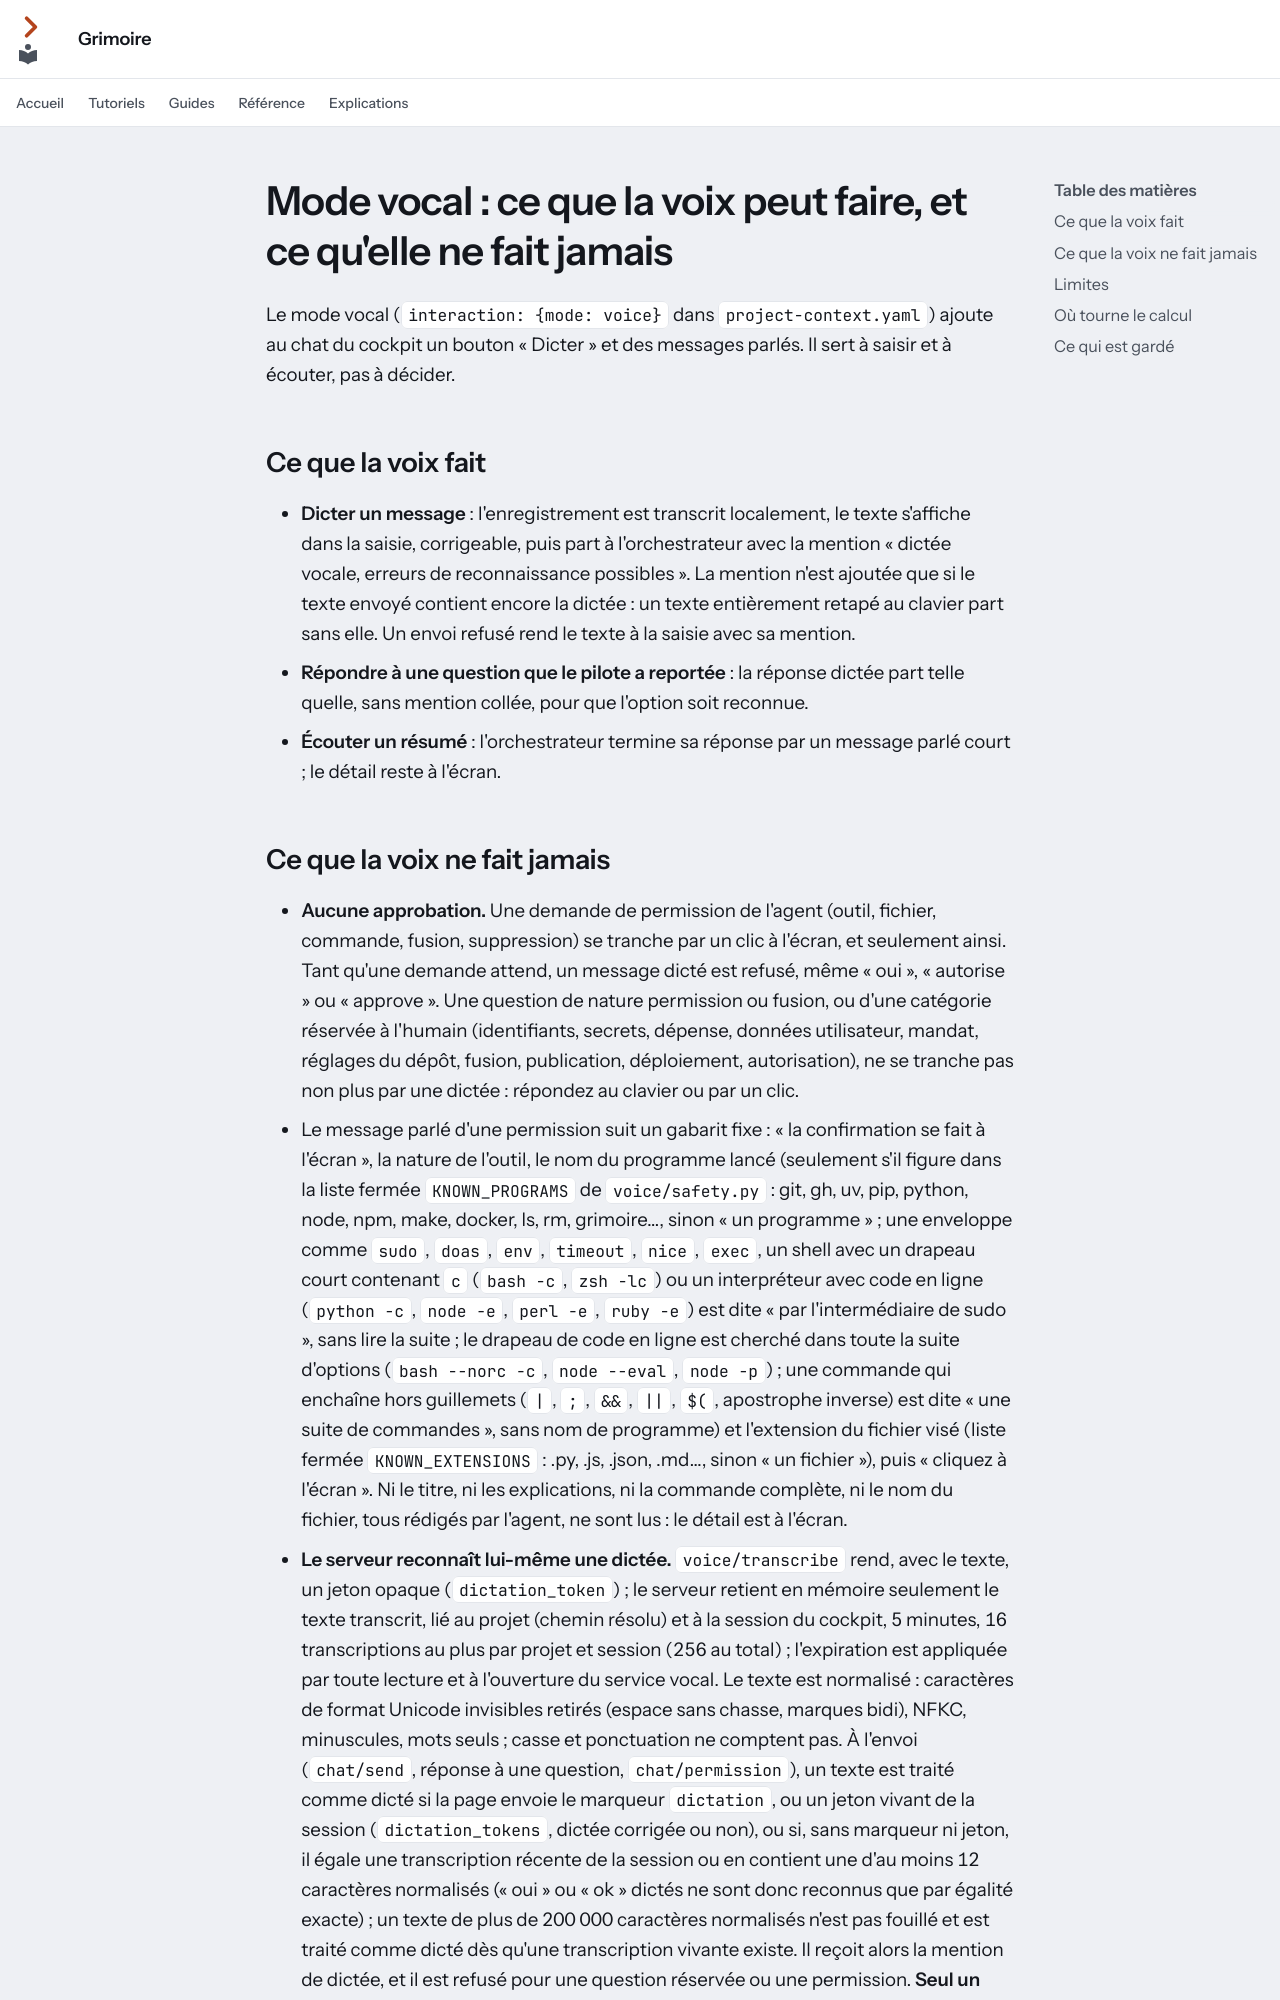

repository: Guilhem-Bonnet/Grimoire-kit · page: voice/index.html · generator: mkdocs

---
audience: utilisateur
---

# Mode vocal : ce que la voix peut faire, et ce qu'elle ne fait jamais

Le mode vocal (`interaction: {mode: voice}` dans `project-context.yaml`) ajoute au chat du cockpit un bouton « Dicter » et des messages parlés. Il sert à saisir et à écouter, pas à décider.

## Ce que la voix fait

- **Dicter un message** : l'enregistrement est transcrit localement, le texte s'affiche dans la saisie, corrigeable, puis part à l'orchestrateur avec la mention « dictée vocale, erreurs de reconnaissance possibles ». La mention n'est ajoutée que si le texte envoyé contient encore la dictée : un texte entièrement retapé au clavier part sans elle. Un envoi refusé rend le texte à la saisie avec sa mention.
- **Répondre à une question que le pilote a reportée** : la réponse dictée part telle quelle, sans mention collée, pour que l'option soit reconnue.
- **Écouter un résumé** : l'orchestrateur termine sa réponse par un message parlé court ; le détail reste à l'écran.
